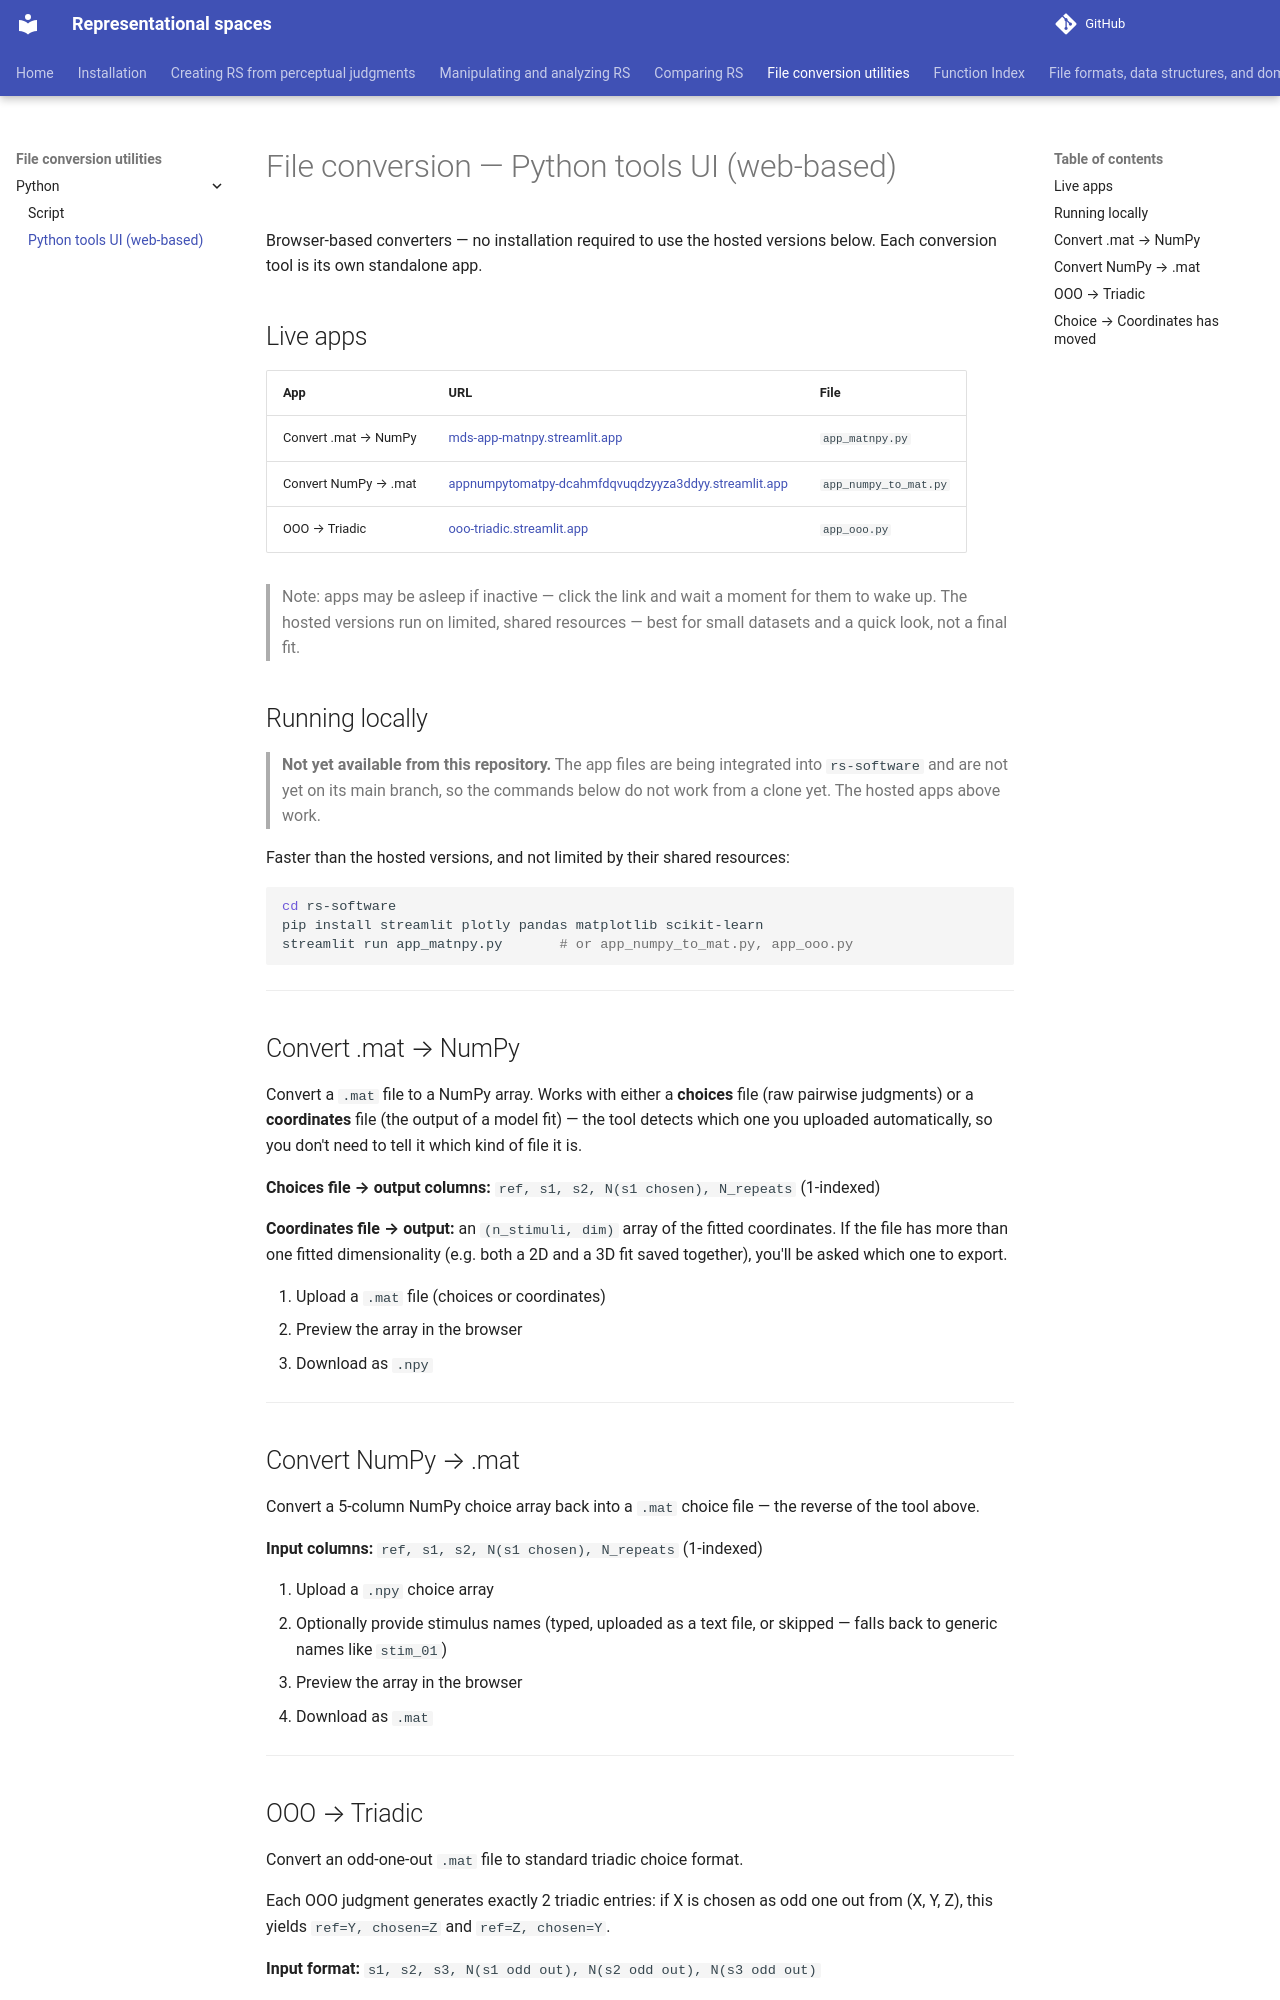

repository: jvlab/rs-software · page: file-conversion-streamlit/index.html · generator: mkdocs

# File conversion — Python tools UI (web-based)

Browser-based converters — no installation required to use the hosted versions below. Each
conversion tool is its own standalone app.

## Live apps

| App | URL | File |
|---|---|---|
| Convert .mat → NumPy | [mds-app-matnpy.streamlit.app](https://mds-app-matnpy.streamlit.app) | `app_matnpy.py` |
| Convert NumPy → .mat | [appnumpytomatpy-dcahmfdqvuqdzyyza3ddyy.streamlit.app](https://appnumpytomatpy-dcahmfdqvuqdzyyza3ddyy.streamlit.app/) | `app_numpy_to_mat.py` |
| OOO → Triadic | [ooo-triadic.streamlit.app](https://ooo-triadic.streamlit.app) | `app_ooo.py` |

> Note: apps may be asleep if inactive — click the link and wait a moment for them to wake up.
> The hosted versions run on limited, shared resources — best for small datasets and a quick
> look, not a final fit.

## Running locally

> **Not yet available from this repository.** The app files are being integrated into
> `rs-software` and are not yet on its main branch, so the commands below do not work from a
> clone yet. The hosted apps above work.

Faster than the hosted versions, and not limited by their shared resources:

```bash
cd rs-software
pip install streamlit plotly pandas matplotlib scikit-learn
streamlit run app_matnpy.py       # or app_numpy_to_mat.py, app_ooo.py
```

---

## Convert .mat → NumPy

Convert a `.mat` file to a NumPy array. Works with either a **choices** file (raw pairwise
judgments) or a **coordinates** file (the output of a model fit) — the tool detects which one
you uploaded automatically, so you don't need to tell it which kind of file it is.

**Choices file → output columns:** `ref, s1, s2, N(s1 chosen), N_repeats` (1-indexed)

**Coordinates file → output:** an `(n_stimuli, dim)` array of the fitted coordinates. If the file
has more than one fitted dimensionality (e.g. both a 2D and a 3D fit saved together), you'll be
asked which one to export.

1. Upload a `.mat` file (choices or coordinates)
2. Preview the array in the browser
3. Download as `.npy`

---

## Convert NumPy → .mat

Convert a 5-column NumPy choice array back into a `.mat` choice file — the reverse of the
tool above.

**Input columns:** `ref, s1, s2, N(s1 chosen), N_repeats` (1-indexed)

1. Upload a `.npy` choice array
2. Optionally provide stimulus names (typed, uploaded as a text file, or skipped — falls
   back to generic names like `stim_01`)
3. Preview the array in the browser
4. Download as `.mat`

---
